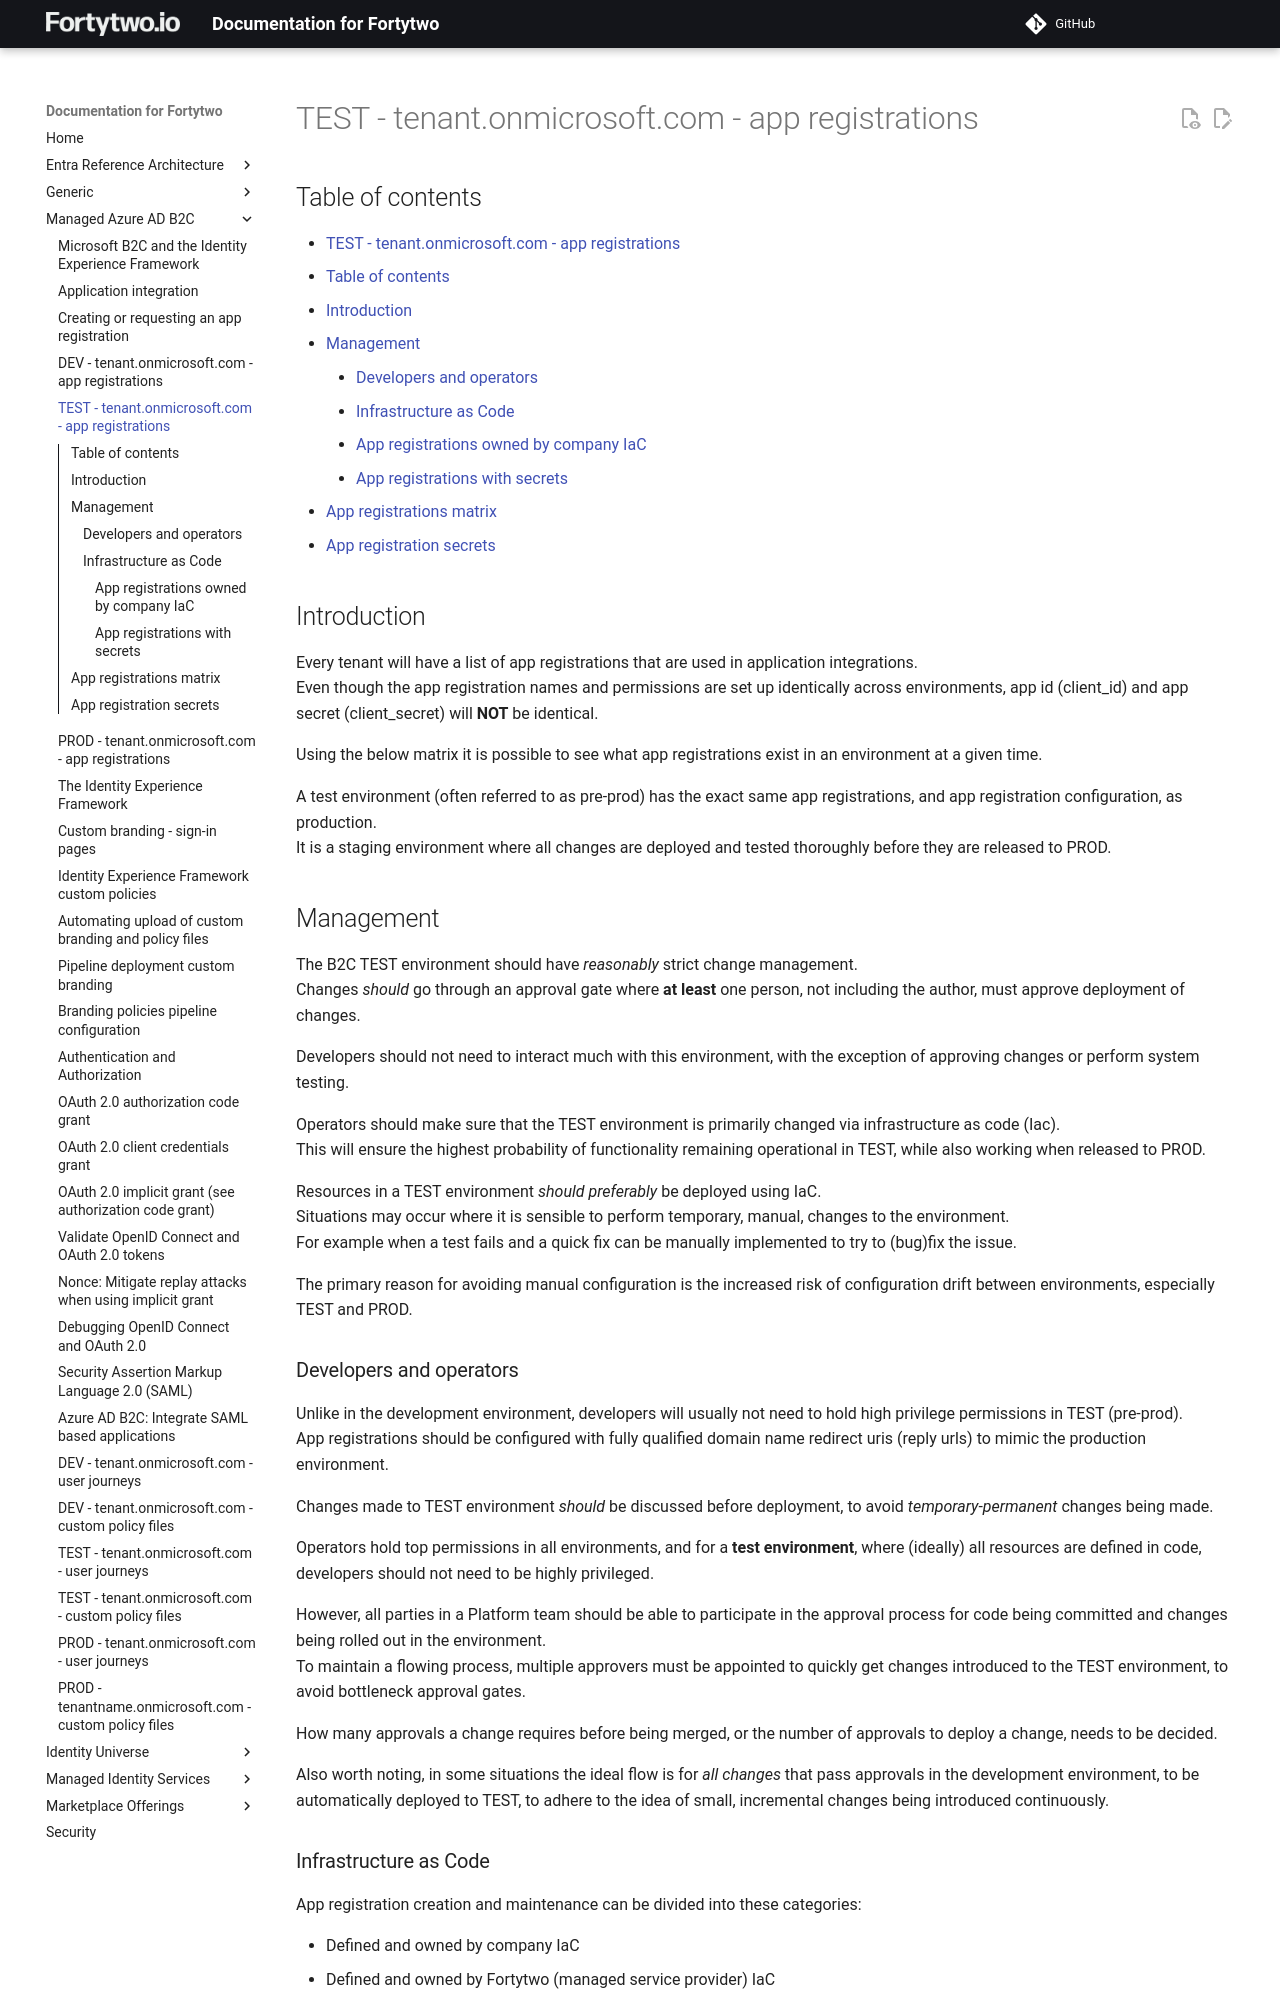

repository: fortytwoservices/public-docs.fortytwo.io · page: Managed Azure AD B2C/c3-TEST-App-registrations/index.html · generator: mkdocs

# TEST - tenant.onmicrosoft.com - app registrations

## Table of contents

- [TEST - tenant.onmicrosoft.com - app registrations](#test-tenantonmicrosoftcom-app-registrations)
  - [Table of contents](#table-of-contents)
  - [Introduction](#introduction)
  - [Management](#management)
    - [Developers and operators](#developers-and-operators)
    - [Infrastructure as Code](#infrastructure-as-code)
      - [App registrations owned by company IaC](#app-registrations-owned-by-company-iac)
      - [App registrations with secrets](#app-registrations-with-secrets)
  - [App registrations matrix](#app-registrations-matrix)
  - [App registration secrets](#app-registration-secrets)

## Introduction

Every tenant will have a list of app registrations that are used in application integrations.  
Even though the app registration names and permissions are set up identically across environments, app id (client_id) and app secret (client_secret) will **NOT** be identical.

Using the below matrix it is possible to see what app registrations exist in an environment at a given time.

A test environment (often referred to as pre-prod) has the exact same app registrations, and app registration configuration, as production.  
It is a staging environment where all changes are deployed and tested thoroughly before they are released to PROD.

## Management

The B2C TEST environment should have *reasonably* strict change management.  
Changes *should* go through an approval gate where **at least** one person, not including the author, must approve deployment of changes.

Developers should not need to interact much with this environment, with the exception of approving changes or perform system testing.

Operators should make sure that the TEST environment is primarily changed via infrastructure as code (Iac).  
This will ensure the highest probability of functionality remaining operational in TEST, while also working when released to PROD.

Resources in a TEST environment *should preferably* be deployed using IaC.  
Situations may occur where it is sensible to perform temporary, manual, changes to the environment.  
For example when a test fails and a quick fix can be manually implemented to try to (bug)fix the issue.

The primary reason for avoiding manual configuration is the increased risk of configuration drift between environments, especially TEST and PROD.
